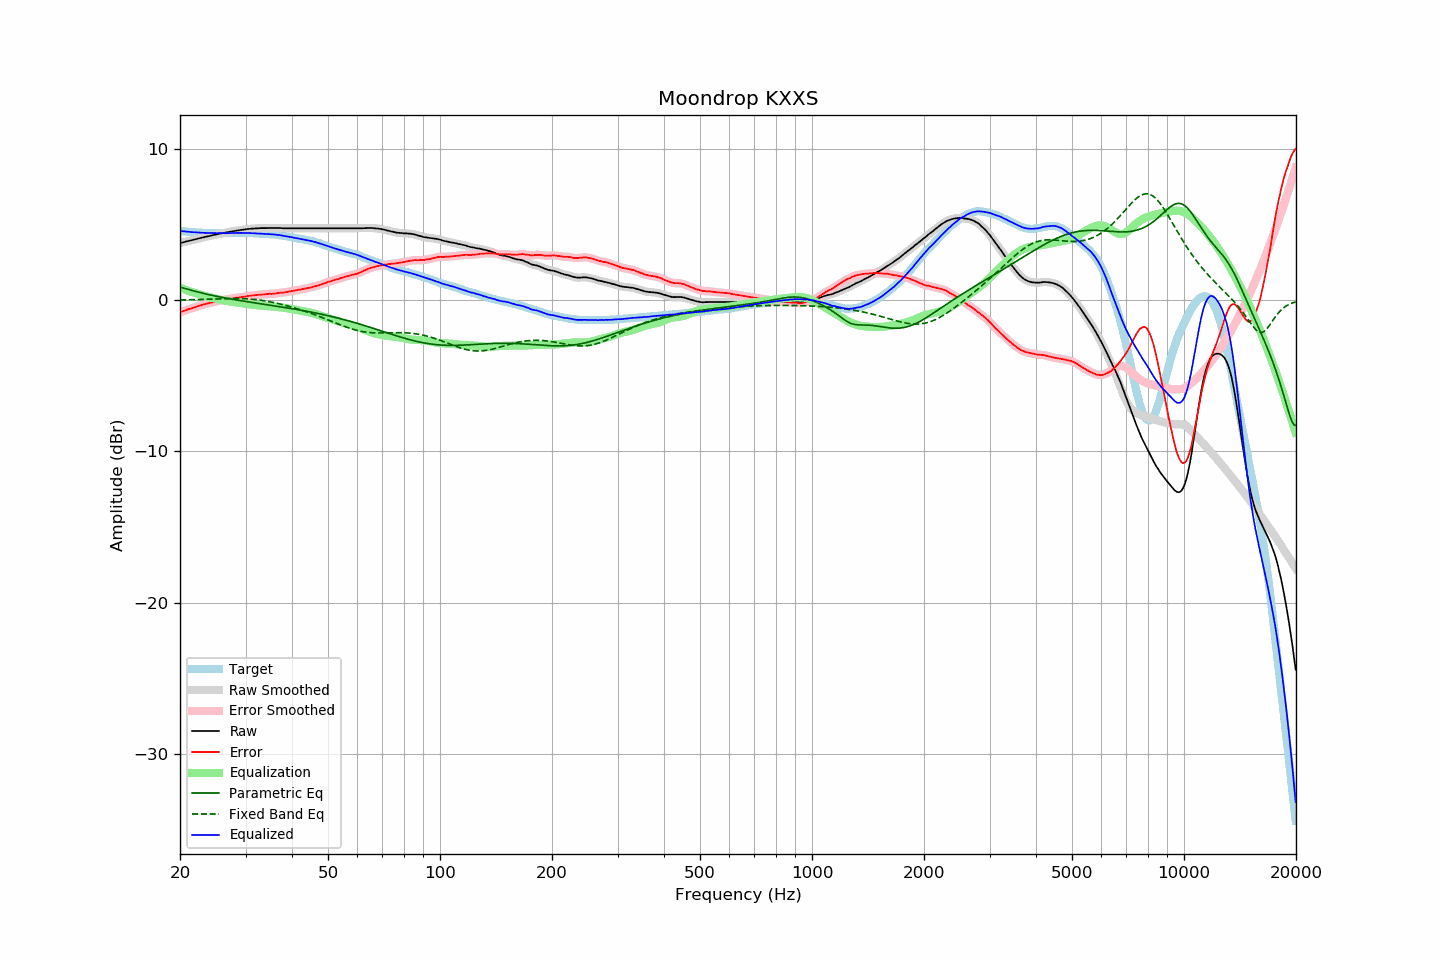

The table this chart was drawn from, first rows:
frequency, raw, error, smoothed, error_smoothed, equalization, parametric_eq, fixed_band_eq, equalized_raw, equalized_smoothed, target
20.00, 3.77, -0.81, 3.77, -0.81, 0.80, 0.86, 0.00, 4.57, 4.57, 4.57
20.20, 3.80, -0.77, 3.79, -0.77, 0.77, 0.83, 0.01, 4.56, 4.56, 4.56
20.40, 3.82, -0.73, 3.82, -0.73, 0.73, 0.80, 0.01, 4.54, 4.55, 4.55
20.61, 3.84, -0.70, 3.85, -0.69, 0.69, 0.77, 0.01, 4.54, 4.54, 4.54
20.81, 3.88, -0.64, 3.87, -0.65, 0.66, 0.74, 0.01, 4.53, 4.53, 4.52
21.02, 3.90, -0.61, 3.90, -0.61, 0.62, 0.71, 0.02, 4.51, 4.52, 4.51
21.23, 3.93, -0.57, 3.92, -0.58, 0.58, 0.68, 0.02, 4.51, 4.51, 4.50
21.44, 3.95, -0.56, 3.95, -0.55, 0.55, 0.65, 0.02, 4.49, 4.50, 4.51
21.66, 3.97, -0.51, 3.98, -0.52, 0.51, 0.62, 0.03, 4.49, 4.49, 4.49
21.87, 4.01, -0.48, 4.00, -0.48, 0.48, 0.59, 0.03, 4.48, 4.48, 4.49
22.09, 4.03, -0.44, 4.03, -0.44, 0.44, 0.56, 0.03, 4.47, 4.47, 4.47
22.31, 4.06, -0.41, 4.06, -0.41, 0.41, 0.54, 0.03, 4.47, 4.47, 4.47
22.54, 4.08, -0.37, 4.08, -0.38, 0.38, 0.51, 0.04, 4.46, 4.46, 4.46
22.76, 4.11, -0.35, 4.11, -0.34, 0.35, 0.48, 0.04, 4.45, 4.45, 4.46
22.99, 4.14, -0.31, 4.13, -0.31, 0.31, 0.46, 0.04, 4.45, 4.45, 4.45
23.22, 4.16, -0.28, 4.16, -0.28, 0.28, 0.43, 0.05, 4.44, 4.44, 4.43
23.45, 4.19, -0.26, 4.18, -0.25, 0.26, 0.40, 0.05, 4.44, 4.44, 4.44
23.69, 4.21, -0.23, 4.21, -0.23, 0.23, 0.38, 0.06, 4.43, 4.43, 4.43
23.92, 4.23, -0.20, 4.23, -0.20, 0.20, 0.36, 0.06, 4.43, 4.43, 4.42
24.16, 4.26, -0.18, 4.25, -0.18, 0.18, 0.33, 0.06, 4.43, 4.43, 4.43
24.40, 4.28, -0.16, 4.28, -0.15, 0.15, 0.31, 0.07, 4.43, 4.43, 4.43
24.65, 4.31, -0.13, 4.30, -0.13, 0.12, 0.29, 0.07, 4.43, 4.43, 4.43
24.89, 4.33, -0.10, 4.33, -0.10, 0.10, 0.26, 0.07, 4.42, 4.42, 4.43
25.14, 4.35, -0.07, 4.35, -0.07, 0.07, 0.24, 0.08, 4.42, 4.42, 4.42
25.39, 4.38, -0.04, 4.37, -0.05, 0.05, 0.22, 0.08, 4.43, 4.42, 4.42
25.65, 4.40, -0.02, 4.39, -0.02, 0.03, 0.20, 0.09, 4.42, 4.42, 4.42
25.91, 4.41, -0.00, 4.42, -0.00, 0.01, 0.18, 0.09, 4.42, 4.42, 4.42
26.16, 4.44, 0.01, 4.44, 0.01, -0.02, 0.16, 0.09, 4.42, 4.42, 4.43
26.43, 4.46, 0.03, 4.46, 0.03, -0.04, 0.14, 0.09, 4.42, 4.42, 4.43
26.69, 4.48, 0.05, 4.48, 0.05, -0.05, 0.12, 0.10, 4.42, 4.42, 4.42
26.96, 4.50, 0.07, 4.50, 0.07, -0.07, 0.10, 0.10, 4.42, 4.42, 4.42
27.23, 4.52, 0.09, 4.51, 0.09, -0.09, 0.08, 0.10, 4.43, 4.43, 4.42
27.50, 4.54, 0.11, 4.53, 0.11, -0.11, 0.06, 0.10, 4.43, 4.43, 4.42
27.77, 4.55, 0.12, 4.55, 0.12, -0.12, 0.04, 0.10, 4.42, 4.43, 4.43
28.05, 4.57, 0.14, 4.57, 0.14, -0.14, 0.03, 0.10, 4.43, 4.43, 4.43
28.33, 4.59, 0.15, 4.58, 0.15, -0.15, 0.01, 0.10, 4.44, 4.43, 4.44
28.62, 4.61, 0.17, 4.60, 0.16, -0.16, -0.01, 0.10, 4.44, 4.44, 4.44
28.90, 4.62, 0.17, 4.62, 0.18, -0.18, -0.03, 0.10, 4.44, 4.44, 4.44
29.19, 4.64, 0.19, 4.63, 0.19, -0.19, -0.04, 0.10, 4.44, 4.44, 4.44
29.48, 4.65, 0.20, 4.65, 0.20, -0.21, -0.06, 0.10, 4.44, 4.44, 4.44
29.78, 4.67, 0.22, 4.66, 0.22, -0.23, -0.08, 0.09, 4.44, 4.44, 4.44
30.08, 4.68, 0.24, 4.68, 0.24, -0.24, -0.09, 0.09, 4.43, 4.44, 4.44
30.38, 4.70, 0.27, 4.69, 0.26, -0.26, -0.11, 0.08, 4.44, 4.43, 4.43
30.68, 4.71, 0.28, 4.71, 0.28, -0.27, -0.13, 0.07, 4.43, 4.43, 4.43
30.99, 4.72, 0.29, 4.72, 0.29, -0.29, -0.14, 0.06, 4.43, 4.43, 4.42
31.30, 4.73, 0.30, 4.72, 0.30, -0.30, -0.16, 0.06, 4.42, 4.42, 4.42
31.61, 4.73, 0.31, 4.73, 0.31, -0.32, -0.17, 0.05, 4.41, 4.41, 4.42
31.93, 4.74, 0.34, 4.73, 0.33, -0.33, -0.19, 0.03, 4.41, 4.40, 4.40
32.24, 4.74, 0.33, 4.74, 0.34, -0.34, -0.21, 0.02, 4.40, 4.40, 4.41
32.57, 4.75, 0.35, 4.75, 0.35, -0.35, -0.22, 0.01, 4.40, 4.40, 4.39
32.89, 4.76, 0.36, 4.75, 0.36, -0.36, -0.24, -0.01, 4.40, 4.39, 4.39
33.22, 4.76, 0.37, 4.76, 0.37, -0.37, -0.25, -0.02, 4.39, 4.39, 4.39
33.55, 4.76, 0.37, 4.76, 0.37, -0.38, -0.27, -0.04, 4.38, 4.38, 4.39
33.89, 4.76, 0.38, 4.76, 0.38, -0.38, -0.29, -0.06, 4.37, 4.37, 4.37
34.23, 4.76, 0.39, 4.76, 0.40, -0.39, -0.30, -0.07, 4.36, 4.37, 4.36
34.57, 4.77, 0.41, 4.76, 0.40, -0.40, -0.32, -0.09, 4.37, 4.36, 4.36
34.92, 4.77, 0.42, 4.76, 0.41, -0.41, -0.33, -0.11, 4.36, 4.36, 4.35
35.27, 4.77, 0.40, 4.77, 0.42, -0.42, -0.35, -0.14, 4.35, 4.35, 4.36
35.62, 4.77, 0.43, 4.77, 0.42, -0.43, -0.37, -0.16, 4.34, 4.34, 4.34
35.97, 4.77, 0.43, 4.77, 0.43, -0.44, -0.38, -0.18, 4.33, 4.33, 4.34
... 635 more rows
